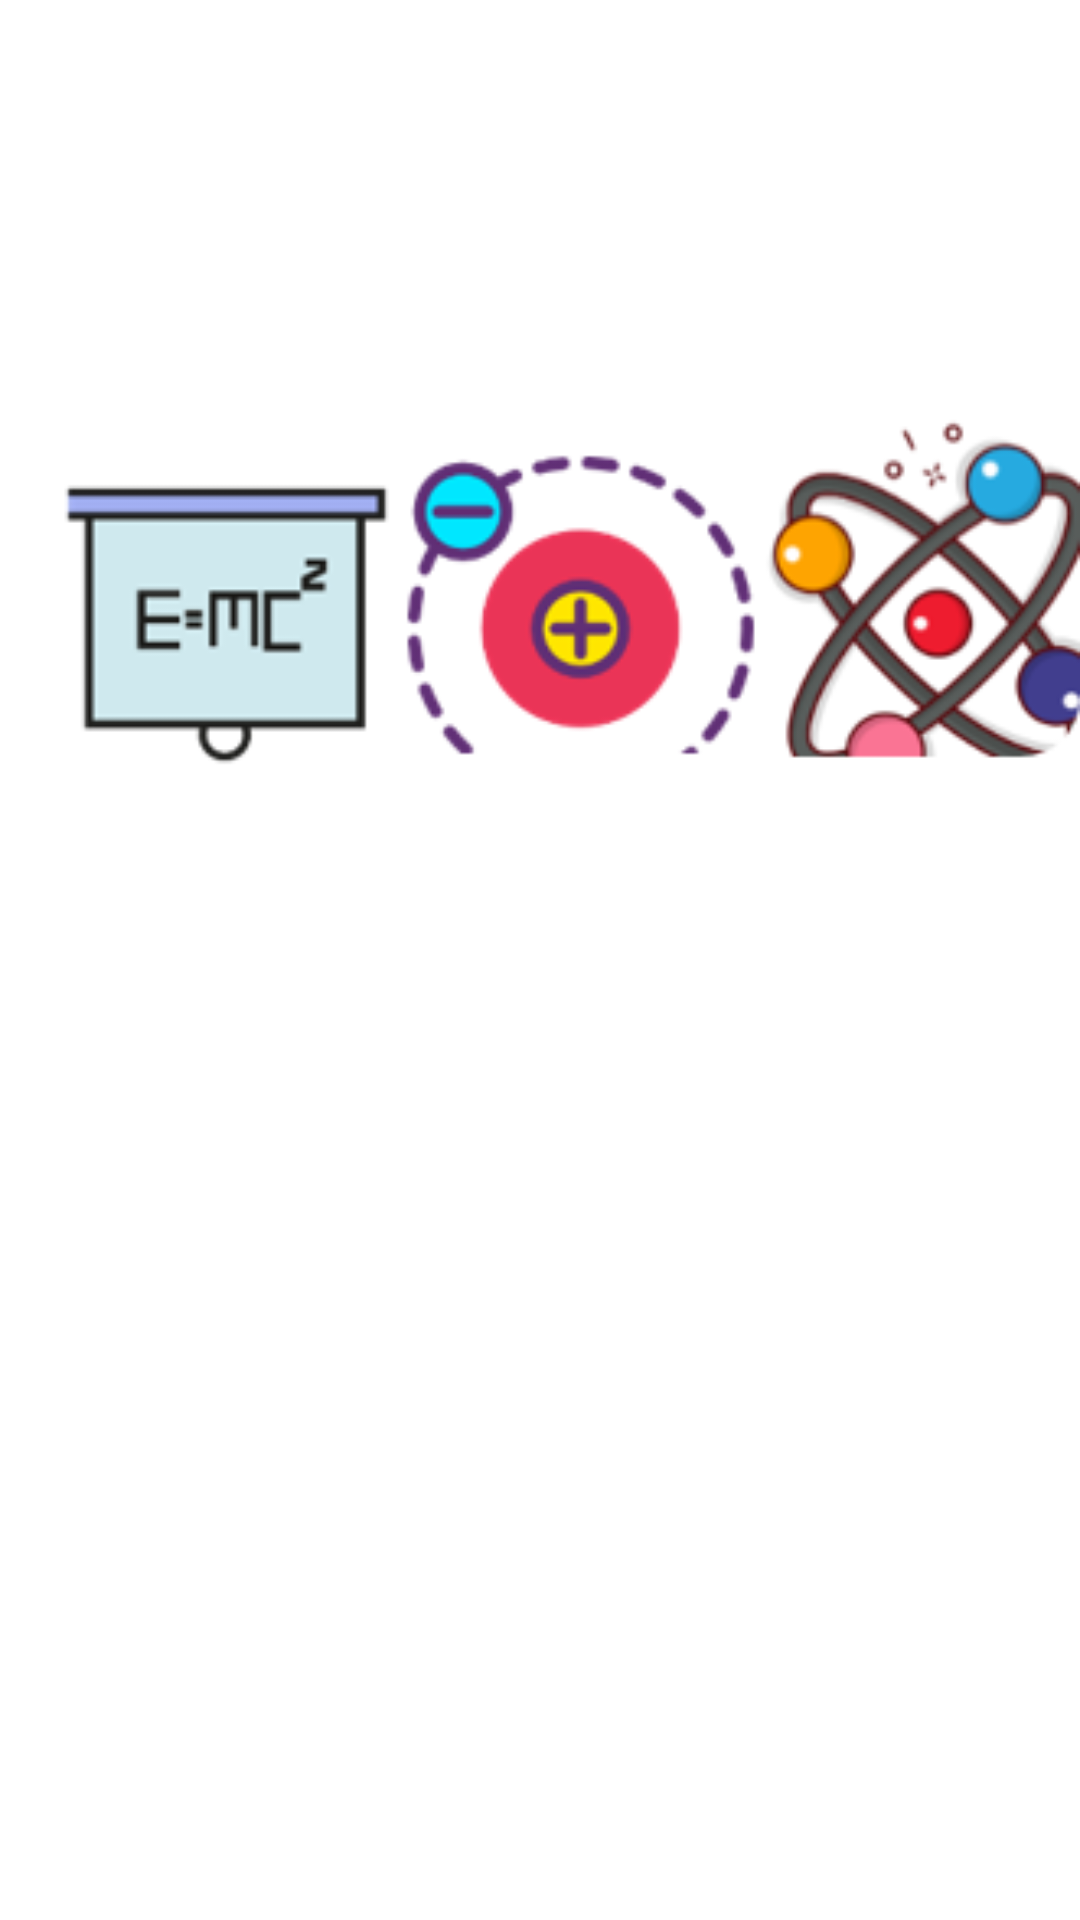

Produce the Android XML layout that renders to this screen, including the resource entries it uses.
<!-- AndroidManifest.xml: application theme Theme.Newtoons_Toolbox -->
<!-- res/layout/activity_act_f2_tema_lobby.xml -->
<?xml version="1.0" encoding="utf-8"?>
<LinearLayout
    xmlns:android="http://schemas.android.com/apk/res/android"
    xmlns:app="http://schemas.android.com/apk/res-auto"
    xmlns:tools="http://schemas.android.com/tools"
    android:layout_width="match_parent"
    android:layout_height="match_parent"
    android:orientation="vertical"
    tools:context=".ACT_F2_TemaLobby">

    <ImageView
        android:id="@+id/imageView18"
        android:layout_width="match_parent"
        android:layout_height="300dp"
        app:srcCompat="@drawable/captura_de_pantalla_2025_05_28_221107" />
</LinearLayout>
<!-- resources referenced by this layout -->
<resources>
  <!-- drawable captura_de_pantalla_2025_05_28_221107: png bitmap (drawable, 29928 bytes) -->
  <style name="Theme.Newtoons_Toolbox" parent="Theme.MaterialComponents.DayNight.DarkActionBar">
          
          <item name="colorPrimary">@color/purple_500</item>
          <item name="colorPrimaryVariant">@color/purple_700</item>
          <item name="colorOnPrimary">@color/white</item>
          
          <item name="colorSecondary">@color/teal_200</item>
          <item name="colorSecondaryVariant">@color/teal_700</item>
          <item name="colorOnSecondary">@color/black</item>
          
          <item name="android:statusBarColor">?attr/colorPrimaryVariant</item>
          
      </style>
  <!-- not gathered from this repository: default colours our renderer supplied (Android Studio template values) -->
  <color name="purple_500">#FF6200EE</color>
  <color name="purple_700">#FF3700B3</color>
  <color name="teal_200">#FF03DAC5</color>
  <color name="teal_700">#FF018786</color>
  <color name="black">#FF000000</color>
  <color name="white">#FFFFFFFF</color>
</resources>
